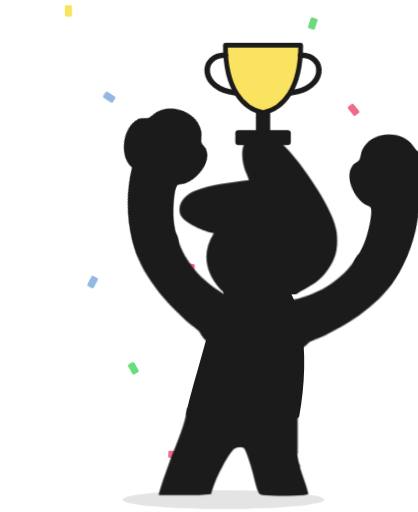
t = 0.00 s
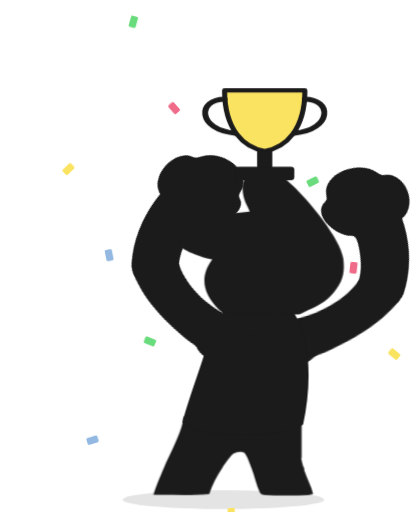
t = 0.75 s
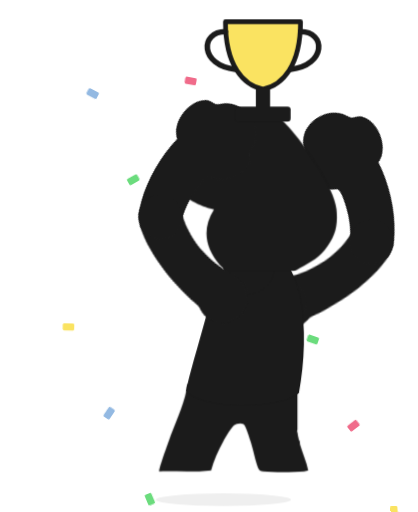
t = 1.50 s
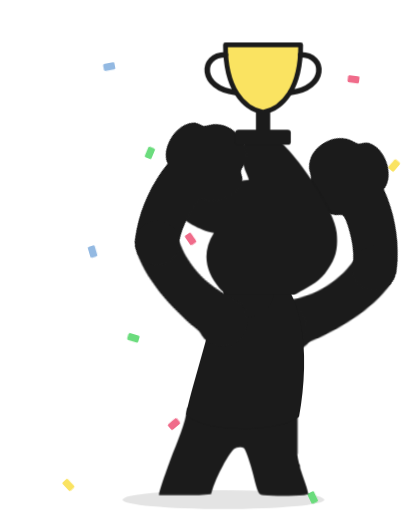
t = 2.26 s
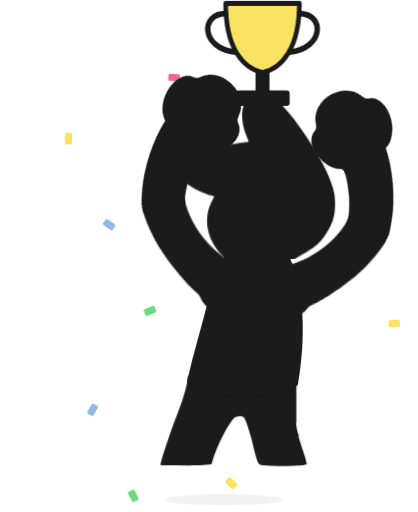
t = 3.01 s
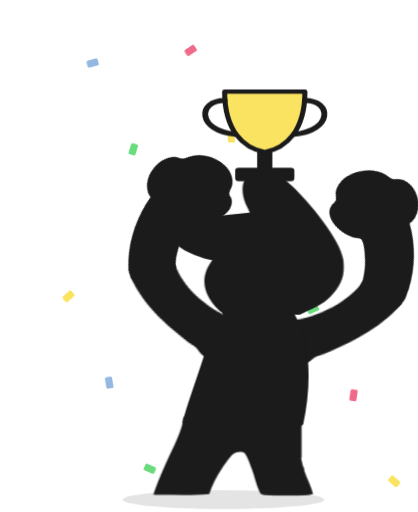
t = 3.76 s

The animated SVG that drew these frames (rendered in a browser with its animation timeline set to each time). Animation: 7 CSS @keyframes rules; one cycle of 4.51 s, repeats indefinitely.

<svg xmlns="http://www.w3.org/2000/svg" viewBox="-40 -330 1160 1420" class="mascotte mascotte-champion" role="img" aria-label="Champion">
<style>
.mascotte-champion { --mascot: #1b1b1b; --line: #1b1b1b; }
.mascotte-champion .m { fill: var(--mascot); }
.mascotte-champion .shadow { fill: var(--mascot); opacity: .12; }
.mascotte-champion g { transform-box: view-box; transform-origin: 0 0; }
.mascotte-champion .arm2 { transform: rotate(104deg); } .mascotte-champion .arm { transform: rotate(-104deg); } .mascotte-champion .legl { transform: rotate(10deg); } .mascotte-champion .legr { transform: rotate(-10deg); }
.mascotte-champion .fa { animation: champion-fa 1.6s ease-in-out .15s infinite alternate; } .mascotte-champion .fa2 { animation: champion-fb 1.6s ease-in-out .3s infinite alternate; }
@keyframes champion-fa { from{transform:rotate(14deg)} to{transform:rotate(28deg)} } @keyframes champion-fb { from{transform:rotate(14deg)} to{transform:rotate(28deg)} }
.mascotte-champion .shadow { transform-box: fill-box; transform-origin: center; }
.mascotte-champion .shadow { animation: champion-sh 1.2s infinite; } @keyframes champion-sh { 0%,16%,62%,100%{transform:scale(1);opacity:.12;animation-timing-function:cubic-bezier(.33,1,.68,1)} 42%{transform:scale(.55);opacity:.05;animation-timing-function:cubic-bezier(.32,0,.67,0)} }
.mascotte-champion .rig { animation: champion-j 1.2s linear infinite; }
@keyframes champion-j { 0%{transform:translateY(0) scale(1,1);animation-timing-function:cubic-bezier(.45,0,.55,1)} 16%{transform:translateY(0) scale(1.07,0.89);animation-timing-function:cubic-bezier(.33,1,.68,1)} 42%{transform:translateY(-90px) scale(.97,1.04);animation-timing-function:cubic-bezier(.32,0,.67,0)} 62%{transform:translateY(0) scale(1.08,0.88);animation-timing-function:cubic-bezier(.33,1,.68,1)} 76%{transform:translateY(0) scale(.98,1.02);animation-timing-function:cubic-bezier(.45,0,.55,1)} 90%,100%{transform:translateY(0) scale(1,1)} }
.mascotte-champion .arm { animation: champion-a 1.2s ease-in-out infinite; }
@keyframes champion-a { 0%,100%{transform:rotate(22deg)} 42%{transform:rotate(26deg)} }
.mascotte-champion .arm2 { animation: champion-b 1.2s ease-in-out infinite; }
@keyframes champion-b { 0%,100%{transform:rotate(-6deg)} 42%{transform:rotate(-10deg)} }
.mascotte-champion .cf { animation: champion-f 2.4s linear infinite; }
@keyframes champion-f { from{transform:translateY(0) rotate(0)} to{transform:translateY(1400px) rotate(720deg)} }
.mascotte-champion .cf0 { animation-delay: -0.00s; }
.mascotte-champion .cf1 { animation-delay: -0.41s; }
.mascotte-champion .cf2 { animation-delay: -0.82s; }
.mascotte-champion .cf3 { animation-delay: -1.23s; }
.mascotte-champion .cf4 { animation-delay: -1.64s; }
.mascotte-champion .cf5 { animation-delay: -2.05s; }
.mascotte-champion .cf6 { animation-delay: -0.06s; }
.mascotte-champion .cf7 { animation-delay: -0.47s; }
.mascotte-champion .cf8 { animation-delay: -0.88s; }
.mascotte-champion .cf9 { animation-delay: -1.29s; }
.mascotte-champion .cf10 { animation-delay: -1.70s; }
.mascotte-champion .cf11 { animation-delay: -2.11s; }
@media (prefers-reduced-motion: reduce) { .mascotte-champion * { animation: none !important; } }
</style>
<ellipse class="shadow" cx="580" cy="1056.233" rx="280" ry="26"/><g transform="translate(150.0 -300.0)"><g class="cf cf0"><rect x="-10" y="-16" width="20" height="32" rx="4" fill="#fae361"/></g></g><g transform="translate(263.0 -300.0)"><g class="cf cf1"><rect x="-10" y="-16" width="20" height="32" rx="4" fill="#93b9e2"/></g></g><g transform="translate(376.0 -300.0)"><g class="cf cf2"><rect x="-10" y="-16" width="20" height="32" rx="4" fill="#6bdc7d"/></g></g><g transform="translate(489.0 -300.0)"><g class="cf cf3"><rect x="-10" y="-16" width="20" height="32" rx="4" fill="#f06b8a"/></g></g><g transform="translate(602.0 -300.0)"><g class="cf cf4"><rect x="-10" y="-16" width="20" height="32" rx="4" fill="#fae361"/></g></g><g transform="translate(715.0 -300.0)"><g class="cf cf5"><rect x="-10" y="-16" width="20" height="32" rx="4" fill="#93b9e2"/></g></g><g transform="translate(828.0 -300.0)"><g class="cf cf6"><rect x="-10" y="-16" width="20" height="32" rx="4" fill="#6bdc7d"/></g></g><g transform="translate(941.0 -300.0)"><g class="cf cf7"><rect x="-10" y="-16" width="20" height="32" rx="4" fill="#f06b8a"/></g></g><g transform="translate(1054.0 -300.0)"><g class="cf cf8"><rect x="-10" y="-16" width="20" height="32" rx="4" fill="#fae361"/></g></g><g transform="translate(217.0 -300.0)"><g class="cf cf9"><rect x="-10" y="-16" width="20" height="32" rx="4" fill="#93b9e2"/></g></g><g transform="translate(330.0 -300.0)"><g class="cf cf10"><rect x="-10" y="-16" width="20" height="32" rx="4" fill="#6bdc7d"/></g></g><g transform="translate(443.0 -300.0)"><g class="cf cf11"><rect x="-10" y="-16" width="20" height="32" rx="4" fill="#f06b8a"/></g></g><defs><clipPath id="champion-tete"><polygon points="380,-10 1010,-10 1010,486 380,486"/></clipPath><clipPath id="champion-buste"><polygon points="380,470 772,478 800,560 788,640 780,790 780,862 380,862"/></clipPath><clipPath id="champion-jambeg"><polygon points="360,760 628,760 628,1110 360,1110"/></clipPath><clipPath id="champion-jambed"><polygon points="628,760 786,760 786,930 840,1110 628,1110"/></clipPath><clipPath id="champion-jambes"><polygon points="360,800 786,800 786,930 840,1110 360,1110"/></clipPath><clipPath id="champion-bra"><polygon points="300,-685 -685,300 300,300"/></clipPath><clipPath id="champion-avb"><polygon points="300,-685 -685,300 -685,-685"/></clipPath></defs><g transform="translate(620.0 1038.2)"><g class="rig"><g transform="translate(-620.0 -1038.2)"><path class="m" d="M861.3,743.7 C852.9,748.7 843.4,751.9 835.0,756.8 C815.5,768.2 796.4,780.6 776.5,791.4 C777.1,778.8 775.7,765.9 776.4,753.3 C778.3,720.9 784.4,678.8 790.3,646.4 C791.1,642.2 791.0,635.9 796.2,636.5 C802.8,637.4 830.6,652.8 838.7,657.1 C852.0,664.1 894.5,686.7 898.7,699.4 C904.2,716.1 874.2,736.1 861.3,743.7 Z M1034.2,666.3 C1016.9,628.2 961.4,587.7 926.1,565.7 C902.4,550.9 876.6,538.8 851.8,525.8 C842.4,519.4 775.8,497.7 773.9,493.5 C772.2,489.9 780.8,486.5 783.5,484.8 C811.1,467.6 841.0,455.8 861.6,429.1 C890.6,391.5 899.3,363.5 894.4,315.2 C888.3,254.5 804.1,134.2 762.1,88.0 C734.7,57.7 693.7,10.8 651.8,48.6 C625.9,72.0 629.8,109.8 639.3,140.0 C640.5,144.0 651.7,168.3 650.5,169.4 C601.6,175.7 546.4,180.7 500.2,198.9 C474.4,209.0 450.2,233.9 460.1,264.0 C467.5,286.6 530.3,313.4 553.4,316.4 C519.1,370.2 529.4,423.0 569.1,469.9 C574.2,475.9 581.2,481.0 586.2,487.0 C588.2,489.4 590.7,490.2 590.3,493.7 C622.5,499.9 646.8,528.2 646.8,562.2 C646.8,600.8 615.5,632.0 577.0,632.0 C559.0,632.0 542.6,625.2 530.2,614.0 C530.0,614.1 529.7,614.2 529.5,614.2 C529.5,614.3 529.6,614.4 529.6,614.5 C529.6,614.5 477.3,809.8 477.3,809.8 C477.5,812.8 477.3,815.4 476.7,818.3 C468.1,862.7 442.8,916.2 427.4,959.4 C423.9,969.1 398.0,1040.3 401.2,1043.4 C449.2,1042.4 497.7,1046.0 545.4,1040.6 C552.8,1013.1 565.6,984.3 579.6,959.4 C585.1,949.7 601.2,922.4 608.6,916.1 C614.9,910.8 628.5,907.6 635.8,912.5 C642.6,917.0 652.4,951.8 655.8,962.0 C663.1,984.6 668.2,1013.7 676.6,1034.4 C679.4,1041.4 683.8,1042.8 691.1,1043.5 C719.1,1046.3 775.7,1045.9 804.1,1043.5 C808.4,1043.1 811.8,1041.4 815.8,1040.7 C811.3,1016.6 800.1,993.7 793.4,970.0 C792.3,965.9 792.9,962.1 792.2,959.4 C792.1,958.9 790.3,957.6 789.8,955.4 C788.1,948.2 786.3,940.5 785.6,933.2 C785.2,929.9 785.8,930.0 788.3,928.0 C819.5,940.0 851.3,948.3 883.3,933.7 C902.9,924.8 920.4,908.6 915.1,885.1 C914.5,882.4 906.3,870.1 904.4,868.3 C900.9,865.0 885.0,859.3 886.7,853.1 C888.0,848.6 914.0,839.8 920.0,836.6 C956.5,817.0 1025.5,766.6 1039.0,727.2 C1046.9,704.5 1044.1,688.0 1034.2,666.3 Z" fill-rule="evenodd" clip-path="url(#champion-jambes)"/><g transform="translate(625.0 800.0)"><g class="torso"><g transform="translate(-625 -800)"><g transform="translate(762.0 575.0)"><g class="arm2"><g transform="scale(-1 1)"><path class="m" d="M-1.7,-70.4 C-3.2,-70.4 -4.7,-70.3 -6.1,-70.2 C-24.3,-72.5 -42.4,-74.6 -60.3,-79.2 C-139.3,-99.3 -206.5,-148.9 -239.6,-224.4 C-245.7,-238.4 -266.8,-294.0 -259.0,-305.5 C-257.2,-308.0 -246.9,-312.8 -243.1,-316.0 C-214.9,-339.3 -193.2,-403.1 -227.2,-429.4 C-231.7,-432.9 -238.7,-434.6 -241.9,-438.5 C-246.2,-443.8 -248.5,-457.8 -253.8,-466.2 C-282.1,-511.3 -356.4,-511.8 -389.5,-470.3 C-394.2,-464.4 -399.7,-451.1 -403.9,-447.7 C-411.3,-441.7 -421.3,-442.9 -430.5,-432.1 C-461.2,-396.1 -441.5,-317.9 -395.2,-302.4 C-385.8,-236.4 -358.6,-169.3 -319.4,-115.6 C-260.6,-35.1 -170.3,9.4 -78.2,41.6 C-72.8,43.5 -52.7,46.9 -49.7,51.5 C-49.6,51.4 -49.4,51.4 -49.3,51.3 C-49.3,51.3 -49.4,51.3 -49.4,51.2 C-36.8,62.9 -20.1,70.0 -1.7,70.0 C37.1,70.0 68.5,38.6 68.5,-0.2 C68.5,-38.9 37.1,-70.4 -1.7,-70.4 Z" clip-path="url(#champion-bra)"/><g transform="translate(-253 -132)"><g class="fa2"><g transform="translate(253 132)"><path class="m" d="M-1.7,-70.4 C-3.2,-70.4 -4.7,-70.3 -6.1,-70.2 C-24.3,-72.5 -42.4,-74.6 -60.3,-79.2 C-139.3,-99.3 -206.5,-148.9 -239.6,-224.4 C-245.7,-238.4 -266.8,-294.0 -259.0,-305.5 C-257.2,-308.0 -246.9,-312.8 -243.1,-316.0 C-214.9,-339.3 -193.2,-403.1 -227.2,-429.4 C-231.7,-432.9 -238.7,-434.6 -241.9,-438.5 C-246.2,-443.8 -248.5,-457.8 -253.8,-466.2 C-282.1,-511.3 -356.4,-511.8 -389.5,-470.3 C-394.2,-464.4 -399.7,-451.1 -403.9,-447.7 C-411.3,-441.7 -421.3,-442.9 -430.5,-432.1 C-461.2,-396.1 -441.5,-317.9 -395.2,-302.4 C-385.8,-236.4 -358.6,-169.3 -319.4,-115.6 C-260.6,-35.1 -170.3,9.4 -78.2,41.6 C-72.8,43.5 -52.7,46.9 -49.7,51.5 C-49.6,51.4 -49.4,51.4 -49.3,51.3 C-49.3,51.3 -49.4,51.3 -49.4,51.2 C-36.8,62.9 -20.1,70.0 -1.7,70.0 C37.1,70.0 68.5,38.6 68.5,-0.2 C68.5,-38.9 37.1,-70.4 -1.7,-70.4 Z" clip-path="url(#champion-avb)"/><circle class="m" cx="-253" cy="-132" r="62"/></g></g></g></g><circle class="m" r="50"/></g></g><path class="m" d="M592,470 C566,510 546,560 532,612 C508,700 486,770 476,820 C520,872 734,872 790,826 C806,740 810,640 794,566 C786,524 774,494 760,470 Z"/><circle class="m" cx="650" cy="480" r="70"/><g transform="translate(650.0 470.0)"><g class="head"><g transform="translate(-650 -470)"><path class="m" d="M861.3,743.7 C852.9,748.7 843.4,751.9 835.0,756.8 C815.5,768.2 796.4,780.6 776.5,791.4 C777.1,778.8 775.7,765.9 776.4,753.3 C778.3,720.9 784.4,678.8 790.3,646.4 C791.1,642.2 791.0,635.9 796.2,636.5 C802.8,637.4 830.6,652.8 838.7,657.1 C852.0,664.1 894.5,686.7 898.7,699.4 C904.2,716.1 874.2,736.1 861.3,743.7 Z M1034.2,666.3 C1016.9,628.2 961.4,587.7 926.1,565.7 C902.4,550.9 876.6,538.8 851.8,525.8 C842.4,519.4 775.8,497.7 773.9,493.5 C772.2,489.9 780.8,486.5 783.5,484.8 C811.1,467.6 841.0,455.8 861.6,429.1 C890.6,391.5 899.3,363.5 894.4,315.2 C888.3,254.5 804.1,134.2 762.1,88.0 C734.7,57.7 693.7,10.8 651.8,48.6 C625.9,72.0 629.8,109.8 639.3,140.0 C640.5,144.0 651.7,168.3 650.5,169.4 C601.6,175.7 546.4,180.7 500.2,198.9 C474.4,209.0 450.2,233.9 460.1,264.0 C467.5,286.6 530.3,313.4 553.4,316.4 C519.1,370.2 529.4,423.0 569.1,469.9 C574.2,475.9 581.2,481.0 586.2,487.0 C588.2,489.4 590.7,490.2 590.3,493.7 C622.5,499.9 646.8,528.2 646.8,562.2 C646.8,600.8 615.5,632.0 577.0,632.0 C559.0,632.0 542.6,625.2 530.2,614.0 C530.0,614.1 529.7,614.2 529.5,614.2 C529.5,614.3 529.6,614.4 529.6,614.5 C529.6,614.5 477.3,809.8 477.3,809.8 C477.5,812.8 477.3,815.4 476.7,818.3 C468.1,862.7 442.8,916.2 427.4,959.4 C423.9,969.1 398.0,1040.3 401.2,1043.4 C449.2,1042.4 497.7,1046.0 545.4,1040.6 C552.8,1013.1 565.6,984.3 579.6,959.4 C585.1,949.7 601.2,922.4 608.6,916.1 C614.9,910.8 628.5,907.6 635.8,912.5 C642.6,917.0 652.4,951.8 655.8,962.0 C663.1,984.6 668.2,1013.7 676.6,1034.4 C679.4,1041.4 683.8,1042.8 691.1,1043.5 C719.1,1046.3 775.7,1045.9 804.1,1043.5 C808.4,1043.1 811.8,1041.4 815.8,1040.7 C811.3,1016.6 800.1,993.7 793.4,970.0 C792.3,965.9 792.9,962.1 792.2,959.4 C792.1,958.9 790.3,957.6 789.8,955.4 C788.1,948.2 786.3,940.5 785.6,933.2 C785.2,929.9 785.8,930.0 788.3,928.0 C819.5,940.0 851.3,948.3 883.3,933.7 C902.9,924.8 920.4,908.6 915.1,885.1 C914.5,882.4 906.3,870.1 904.4,868.3 C900.9,865.0 885.0,859.3 886.7,853.1 C888.0,848.6 914.0,839.8 920.0,836.6 C956.5,817.0 1025.5,766.6 1039.0,727.2 C1046.9,704.5 1044.1,688.0 1034.2,666.3 Z" fill-rule="evenodd" clip-path="url(#champion-tete)"/></g></g></g><circle class="m" cx="579.4" cy="562.8" r="46"/><g transform="translate(579.4 562.8)"><g class="arm"><path class="m" d="M-1.7,-70.4 C-3.2,-70.4 -4.7,-70.3 -6.1,-70.2 C-24.3,-72.5 -42.4,-74.6 -60.3,-79.2 C-139.3,-99.3 -206.5,-148.9 -239.6,-224.4 C-245.7,-238.4 -266.8,-294.0 -259.0,-305.5 C-257.2,-308.0 -246.9,-312.8 -243.1,-316.0 C-214.9,-339.3 -193.2,-403.1 -227.2,-429.4 C-231.7,-432.9 -238.7,-434.6 -241.9,-438.5 C-246.2,-443.8 -248.5,-457.8 -253.8,-466.2 C-282.1,-511.3 -356.4,-511.8 -389.5,-470.3 C-394.2,-464.4 -399.7,-451.1 -403.9,-447.7 C-411.3,-441.7 -421.3,-442.9 -430.5,-432.1 C-461.2,-396.1 -441.5,-317.9 -395.2,-302.4 C-385.8,-236.4 -358.6,-169.3 -319.4,-115.6 C-260.6,-35.1 -170.3,9.4 -78.2,41.6 C-72.8,43.5 -52.7,46.9 -49.7,51.5 C-49.6,51.4 -49.4,51.4 -49.3,51.3 C-49.3,51.3 -49.4,51.3 -49.4,51.2 C-36.8,62.9 -20.1,70.0 -1.7,70.0 C37.1,70.0 68.5,38.6 68.5,-0.2 C68.5,-38.9 37.1,-70.4 -1.7,-70.4 Z" clip-path="url(#champion-bra)"/><g transform="translate(-253 -132)"><g class="fa"><g transform="translate(253 132)"><path class="m" d="M-1.7,-70.4 C-3.2,-70.4 -4.7,-70.3 -6.1,-70.2 C-24.3,-72.5 -42.4,-74.6 -60.3,-79.2 C-139.3,-99.3 -206.5,-148.9 -239.6,-224.4 C-245.7,-238.4 -266.8,-294.0 -259.0,-305.5 C-257.2,-308.0 -246.9,-312.8 -243.1,-316.0 C-214.9,-339.3 -193.2,-403.1 -227.2,-429.4 C-231.7,-432.9 -238.7,-434.6 -241.9,-438.5 C-246.2,-443.8 -248.5,-457.8 -253.8,-466.2 C-282.1,-511.3 -356.4,-511.8 -389.5,-470.3 C-394.2,-464.4 -399.7,-451.1 -403.9,-447.7 C-411.3,-441.7 -421.3,-442.9 -430.5,-432.1 C-461.2,-396.1 -441.5,-317.9 -395.2,-302.4 C-385.8,-236.4 -358.6,-169.3 -319.4,-115.6 C-260.6,-35.1 -170.3,9.4 -78.2,41.6 C-72.8,43.5 -52.7,46.9 -49.7,51.5 C-49.6,51.4 -49.4,51.4 -49.3,51.3 C-49.3,51.3 -49.4,51.3 -49.4,51.2 C-36.8,62.9 -20.1,70.0 -1.7,70.0 C37.1,70.0 68.5,38.6 68.5,-0.2 C68.5,-38.9 37.1,-70.4 -1.7,-70.4 Z" clip-path="url(#champion-avb)"/><circle class="m" cx="-253" cy="-132" r="62"/></g></g></g></g></g><g transform="translate(690 -40) scale(1.1)"><path d="M-95,-150 L95,-150 C95,-40 50,10 0,20 C-50,10 -95,-40 -95,-150 Z" fill="#fae361" stroke="var(--line)" stroke-width="12" stroke-linejoin="round"/>
<path d="M-95,-125 C-160,-125 -160,-40 -70,-30 M95,-125 C160,-125 160,-40 70,-30" fill="none" stroke="var(--line)" stroke-width="14" stroke-linecap="round"/>
<rect x="-18" y="18" width="36" height="50" fill="var(--line)"/><rect x="-70" y="64" width="140" height="38" rx="8" fill="var(--line)"/></g></g></g></g></g></g></g>
</svg>
